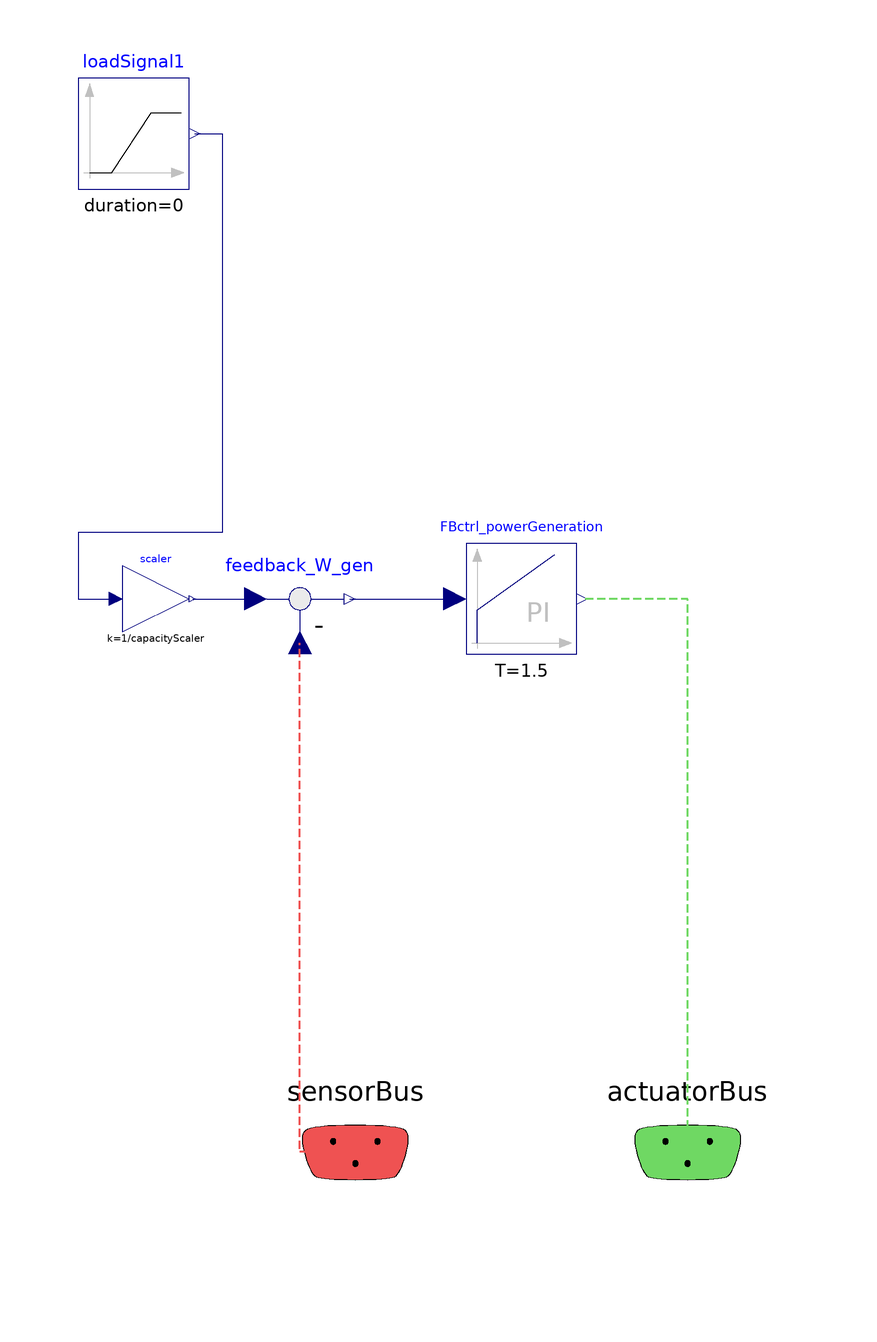

This picture is the connection diagram that the Modelica source below describes through its graphical annotations.

model CS_GTPP_stepIncrease
  extends
    NHES.Systems.SecondaryEnergySupply.NaturalGasFiredTurbine.BaseClasses.Partial_ControlSystem;

  parameter Real capacityScaler = 1 "Scaler that sizes the capacity of the overall system";
  parameter Modelica.Units.SI.Power W_SES_nom(displayUnit="MW")=35e6 "Nominal electrical power generation in the SES";
  Modelica.Blocks.Math.Feedback feedback_W_gen annotation (Placement(
        transformation(
        extent={{-10,-10},{10,10}},
        rotation=0,
        origin={-40,0})));
  Modelica.Blocks.Sources.Ramp loadSignal1(
      duration=0,
    startTime=1860,
    height=3.5*1e6*5*capacityScaler,
    offset=35*1e6*capacityScaler)
                         annotation (Placement(transformation(
          extent={{-10,-10},{10,10}},
          rotation=0,
          origin={-70,84})));
  Modelica.Blocks.Continuous.PI FBctrl_powerGeneration(
    y_start=1,
    x_start=1/FBctrl_powerGeneration.k,
    T=1.5,
    initType=Modelica.Blocks.Types.Init.InitialOutput,
    k=30/(W_SES_nom))
    annotation (Placement(transformation(extent={{-10,-10},{10,10}})));
  Modelica.Blocks.Math.Gain scaler(k=1/capacityScaler)
    annotation (Placement(transformation(extent={{-72,-6},{-60,6}})));
equation
  connect(feedback_W_gen.y, FBctrl_powerGeneration.u)
    annotation (Line(points={{-31,0},{-18,0},{-12,0}}, color={0,0,127}));
  connect(sensorBus.W_gen, feedback_W_gen.u2) annotation (Line(
      points={{-29.9,-99.9},{-40,-99.9},{-40,-100},{-40,-8}},
      color={239,82,82},
      pattern=LinePattern.Dash,
      thickness=0.5));
  connect(actuatorBus.GTPP.m_flow_fuel_pu, FBctrl_powerGeneration.y)
    annotation (Line(
      points={{30,-100},{30,-100},{30,-60},{30,0},{11,0}},
      color={111,216,99},
      pattern=LinePattern.Dash,
      thickness=0.5));
  connect(scaler.y, feedback_W_gen.u1)
    annotation (Line(points={{-59.4,0},{-48,0}}, color={0,0,127}));
  connect(loadSignal1.y, scaler.u) annotation (Line(points={{-59,84},{-54,84},{-54,12},{-80,12},{-80,0},{-73.2,0}}, color={0,0,127}));
  annotation (defaultComponentName="CS",
  Icon(coordinateSystem(preserveAspectRatio=false)), Diagram(
        coordinateSystem(preserveAspectRatio=false)));
end CS_GTPP_stepIncrease;